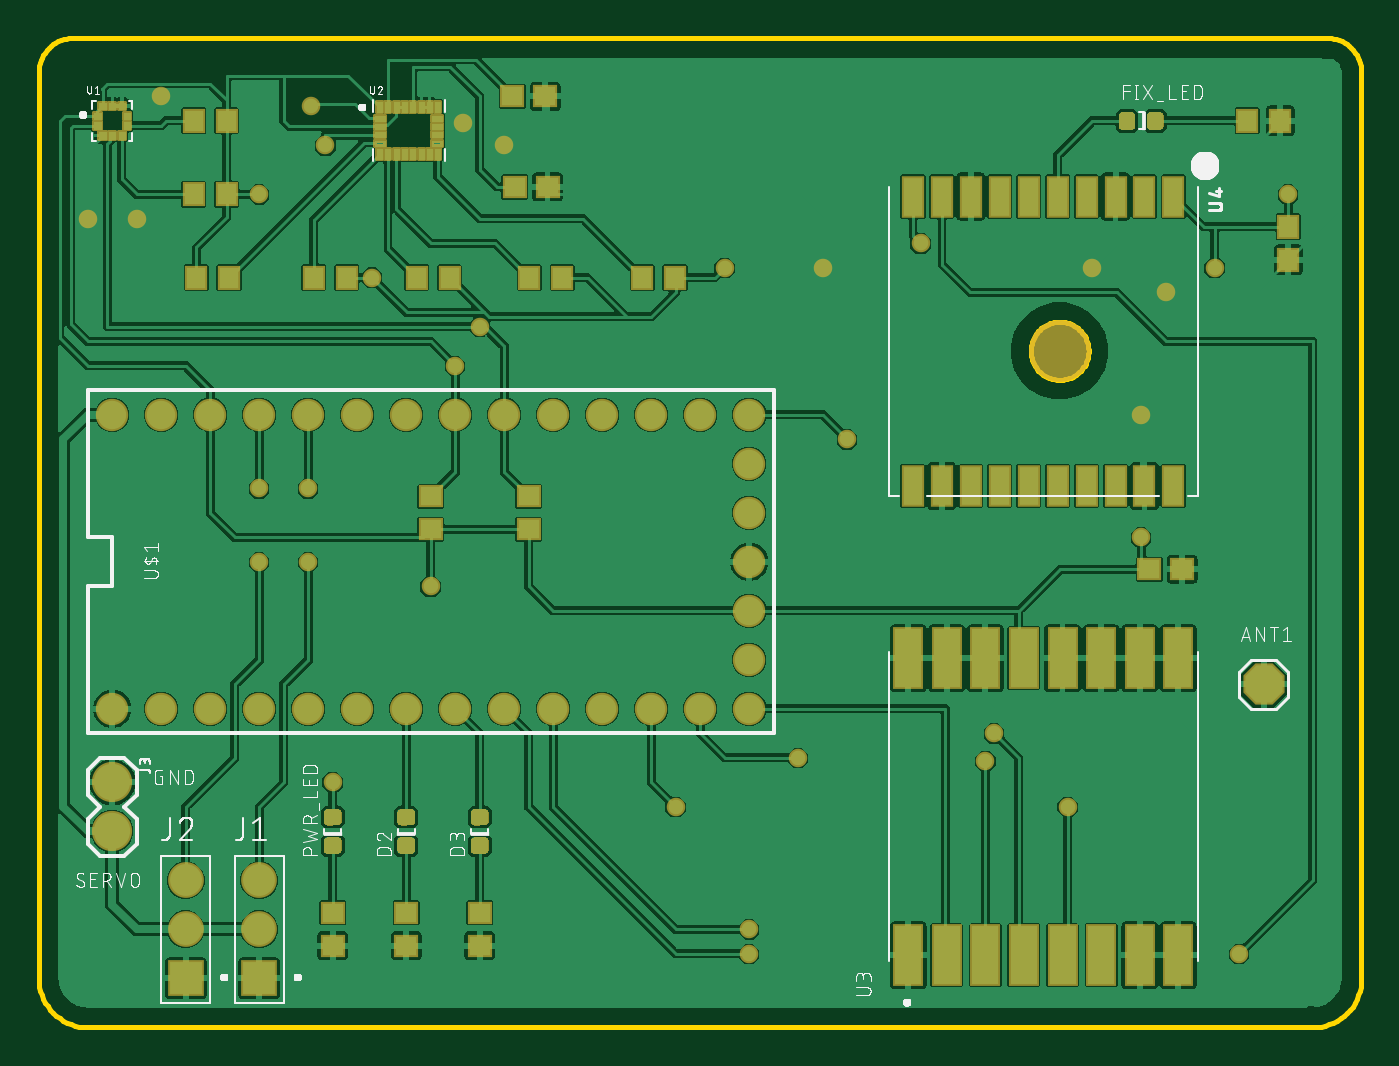
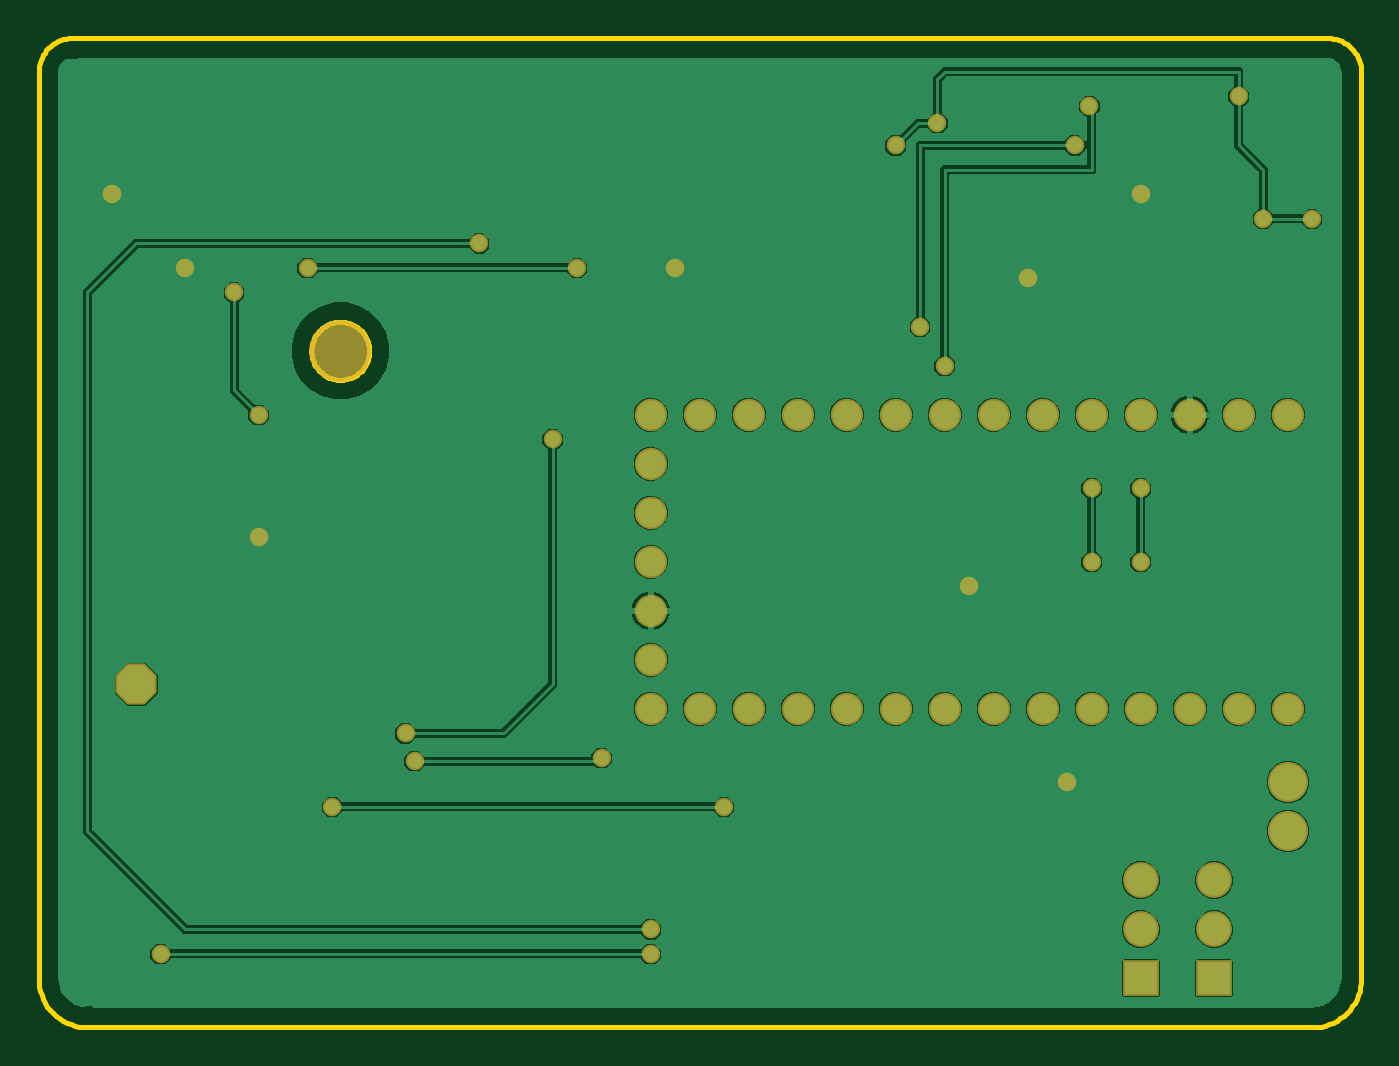
Circuit board: 7 layer files. Board 68.6 x 51.3 mm.
- bottom_copper: copper_bottom.gbr (44032 bytes)
- top_copper: copper_top.gbr (213455 bytes)
- outline: profile.gbr (3152 bytes)
- top_silk: silkscreen_top.gbr (57721 bytes)
- bottom_mask: soldermask_bottom.gbr (1805 bytes)
- top_mask: soldermask_top.gbr (28287 bytes)
- paste: solderpaste_top.gbr (49207 bytes)

=== bottom_copper: copper_bottom.gbr (44032 bytes, source omitted) ===
=== top_copper: copper_top.gbr (213455 bytes, source omitted) ===
=== outline: profile.gbr ===
G04 EAGLE Gerber RS-274X export*
G75*
%MOMM*%
%FSLAX34Y34*%
%LPD*%
%IN*%
%IPPOS*%
%AMOC8*
5,1,8,0,0,1.08239X$1,22.5*%
G01*
%ADD10C,0.254000*%


D10*
X0Y25400D02*
X97Y23186D01*
X386Y20989D01*
X865Y18826D01*
X1532Y16713D01*
X2380Y14666D01*
X3403Y12700D01*
X4594Y10831D01*
X5942Y9073D01*
X7440Y7440D01*
X9073Y5942D01*
X10831Y4594D01*
X12700Y3403D01*
X14666Y2380D01*
X16713Y1532D01*
X18826Y865D01*
X20989Y386D01*
X23186Y97D01*
X25400Y0D01*
X660400Y0D01*
X662596Y96D01*
X664776Y383D01*
X666922Y859D01*
X669019Y1520D01*
X671050Y2361D01*
X673000Y3376D01*
X674854Y4557D01*
X676598Y5896D01*
X678219Y7381D01*
X679704Y9002D01*
X681043Y10746D01*
X682224Y12600D01*
X683239Y14550D01*
X684080Y16581D01*
X684741Y18678D01*
X685217Y20824D01*
X685504Y23004D01*
X685600Y25200D01*
X685600Y495300D01*
X685534Y496817D01*
X685336Y498321D01*
X685007Y499803D01*
X684551Y501251D01*
X683970Y502654D01*
X683269Y504000D01*
X682453Y505280D01*
X681529Y506485D01*
X680504Y507604D01*
X679385Y508629D01*
X678180Y509553D01*
X676900Y510369D01*
X675554Y511070D01*
X674151Y511651D01*
X672703Y512107D01*
X671221Y512436D01*
X669717Y512634D01*
X668200Y512700D01*
X17400Y512700D01*
X15884Y512634D01*
X14379Y512436D01*
X12897Y512107D01*
X11449Y511651D01*
X10046Y511070D01*
X8700Y510369D01*
X7420Y509553D01*
X6216Y508629D01*
X5096Y507604D01*
X4071Y506485D01*
X3147Y505280D01*
X2331Y504000D01*
X1630Y502654D01*
X1049Y501251D01*
X593Y499803D01*
X264Y498321D01*
X66Y496817D01*
X0Y495300D01*
X0Y25400D01*
X528664Y335600D02*
X527596Y335676D01*
X526535Y335829D01*
X525488Y336057D01*
X524460Y336359D01*
X523456Y336733D01*
X522481Y337178D01*
X521541Y337692D01*
X520640Y338271D01*
X519782Y338913D01*
X518972Y339615D01*
X518215Y340372D01*
X517513Y341182D01*
X516871Y342040D01*
X516292Y342941D01*
X515778Y343881D01*
X515333Y344856D01*
X514959Y345860D01*
X514657Y346888D01*
X514429Y347935D01*
X514276Y348996D01*
X514200Y350064D01*
X514200Y351136D01*
X514276Y352204D01*
X514429Y353265D01*
X514657Y354312D01*
X514959Y355340D01*
X515333Y356344D01*
X515778Y357319D01*
X516292Y358259D01*
X516871Y359160D01*
X517513Y360018D01*
X518215Y360828D01*
X518972Y361585D01*
X519782Y362287D01*
X520640Y362929D01*
X521541Y363508D01*
X522481Y364022D01*
X523456Y364467D01*
X524460Y364841D01*
X525488Y365143D01*
X526535Y365371D01*
X527596Y365524D01*
X528664Y365600D01*
X529736Y365600D01*
X530804Y365524D01*
X531865Y365371D01*
X532912Y365143D01*
X533940Y364841D01*
X534944Y364467D01*
X535919Y364022D01*
X536859Y363508D01*
X537760Y362929D01*
X538618Y362287D01*
X539428Y361585D01*
X540185Y360828D01*
X540887Y360018D01*
X541529Y359160D01*
X542108Y358259D01*
X542622Y357319D01*
X543067Y356344D01*
X543441Y355340D01*
X543743Y354312D01*
X543971Y353265D01*
X544124Y352204D01*
X544200Y351136D01*
X544200Y350064D01*
X544124Y348996D01*
X543971Y347935D01*
X543743Y346888D01*
X543441Y345860D01*
X543067Y344856D01*
X542622Y343881D01*
X542108Y342941D01*
X541529Y342040D01*
X540887Y341182D01*
X540185Y340372D01*
X539428Y339615D01*
X538618Y338913D01*
X537760Y338271D01*
X536859Y337692D01*
X535919Y337178D01*
X534944Y336733D01*
X533940Y336359D01*
X532912Y336057D01*
X531865Y335829D01*
X530804Y335676D01*
X529736Y335600D01*
X528664Y335600D01*
M02*

=== top_silk: silkscreen_top.gbr (57721 bytes, source omitted) ===
=== bottom_mask: soldermask_bottom.gbr ===
G04 EAGLE Gerber RS-274X export*
G75*
%MOMM*%
%FSLAX34Y34*%
%LPD*%
%INSoldermask Bottom*%
%IPPOS*%
%AMOC8*
5,1,8,0,0,1.08239X$1,22.5*%
G01*
%ADD10R,1.853200X1.853200*%
%ADD11C,1.853200*%
%ADD12C,1.676400*%
%ADD13C,3.203200*%
%ADD14P,2.309387X8X22.500000*%
%ADD15C,2.082800*%
%ADD16C,0.959600*%


D10*
X114300Y25400D03*
D11*
X114300Y50800D03*
X114300Y76200D03*
D10*
X76200Y25400D03*
D11*
X76200Y50800D03*
X76200Y76200D03*
D12*
X38100Y165100D03*
X63500Y165100D03*
X88900Y165100D03*
X114300Y165100D03*
X139700Y165100D03*
X165100Y165100D03*
X190500Y165100D03*
X215900Y165100D03*
X241300Y165100D03*
X266700Y165100D03*
X292100Y165100D03*
X317500Y165100D03*
X342900Y165100D03*
X368300Y165100D03*
X368300Y190500D03*
X368300Y215900D03*
X368300Y241300D03*
X368300Y266700D03*
X368300Y292100D03*
X368300Y317500D03*
X342900Y317500D03*
X317500Y317500D03*
X292100Y317500D03*
X266700Y317500D03*
X241300Y317500D03*
X215900Y317500D03*
X190500Y317500D03*
X165100Y317500D03*
X139700Y317500D03*
X114300Y317500D03*
X88900Y317500D03*
X63500Y317500D03*
X38100Y317500D03*
D13*
X529200Y350600D03*
D14*
X635000Y177800D03*
D15*
X38100Y127000D03*
X38100Y101600D03*
D16*
X25400Y419100D03*
X50800Y419100D03*
X63500Y482600D03*
X219710Y468630D03*
X241300Y457200D03*
X584200Y381000D03*
X571500Y317500D03*
X406400Y393700D03*
X546100Y393700D03*
X172720Y388620D03*
X114300Y431800D03*
X647700Y431800D03*
X203200Y228600D03*
X152400Y127000D03*
X609600Y393700D03*
X571500Y254000D03*
X355600Y393700D03*
X148590Y457200D03*
X228600Y363220D03*
X140970Y477520D03*
X215900Y342900D03*
X139700Y279400D03*
X139700Y241300D03*
X114300Y279400D03*
X114300Y241300D03*
X368300Y38100D03*
X622300Y38100D03*
X368300Y50800D03*
X457200Y406400D03*
X495300Y152400D03*
X419100Y304800D03*
X393700Y139700D03*
X490700Y137950D03*
X330200Y114300D03*
X533400Y114300D03*
M02*

=== top_mask: soldermask_top.gbr (28287 bytes, source omitted) ===
=== paste: solderpaste_top.gbr (49207 bytes, source omitted) ===
